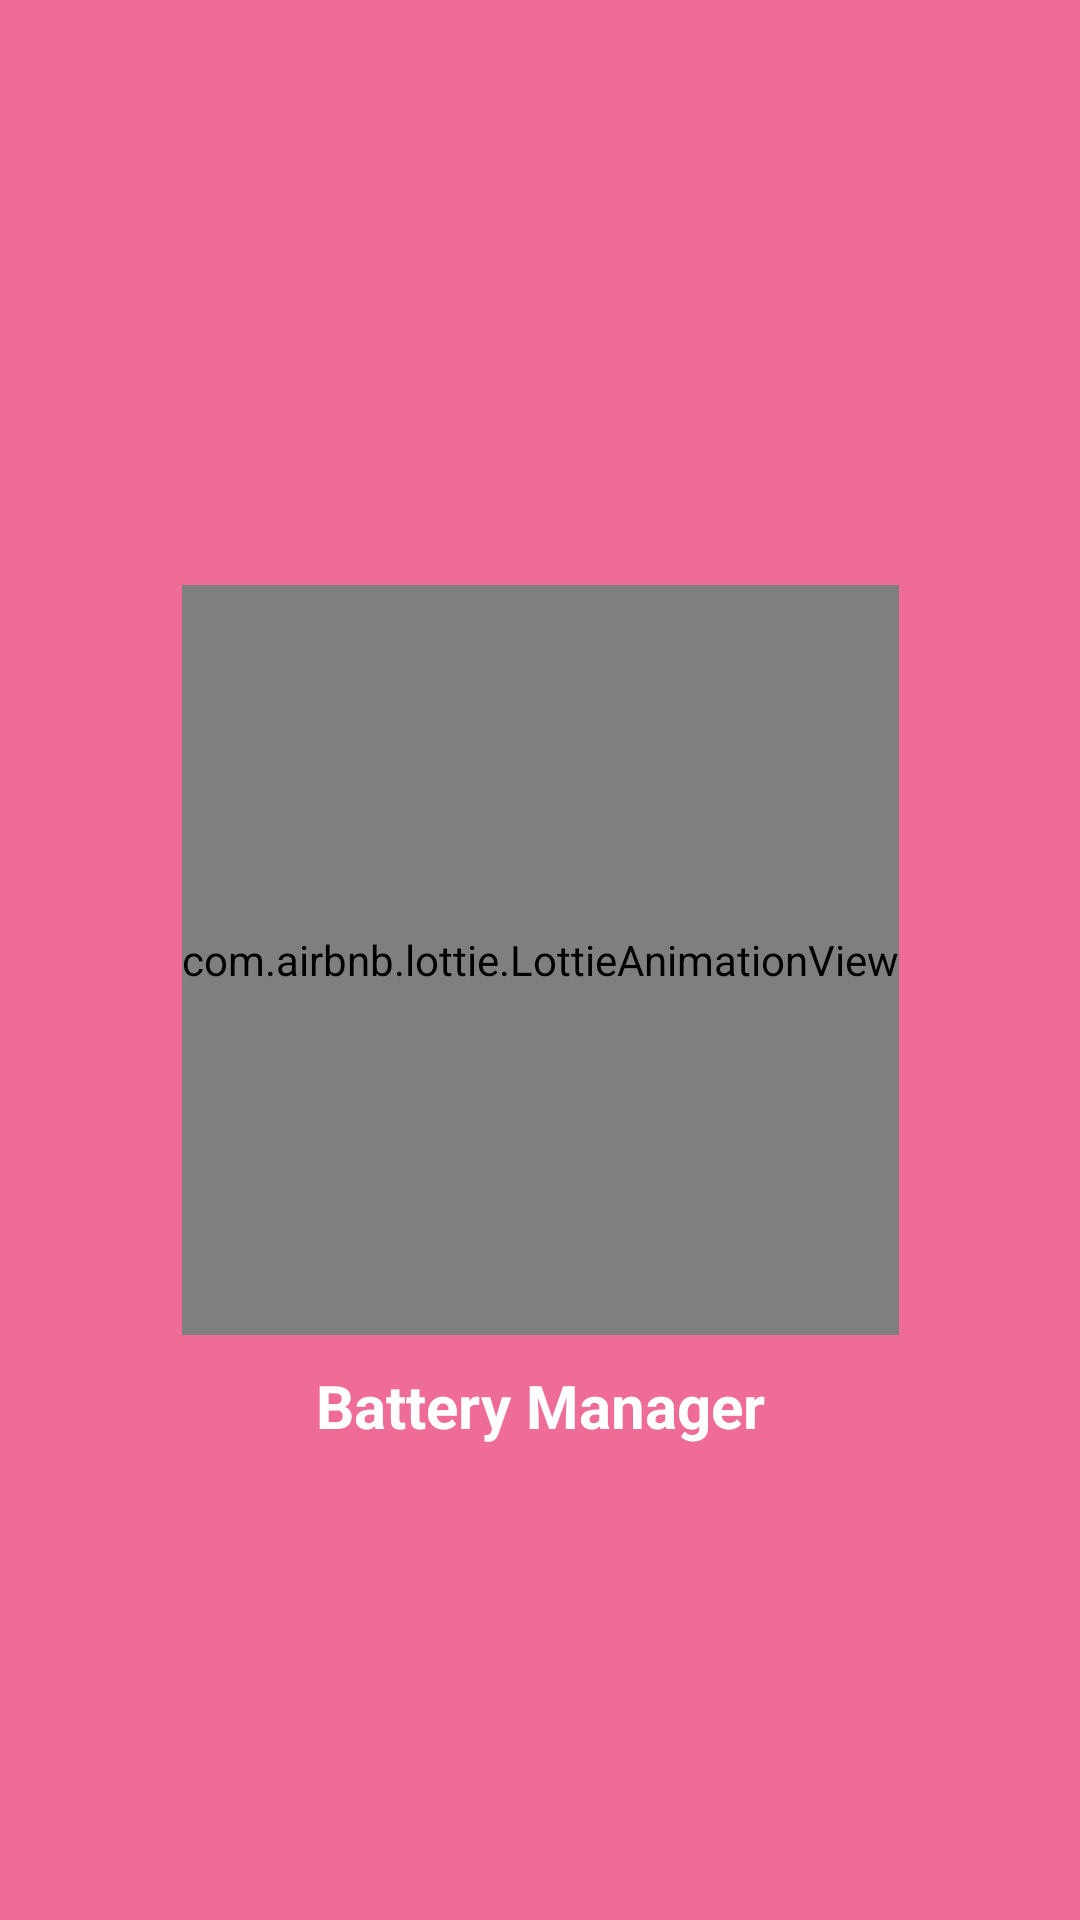

Android layout source for this screen:
<!-- AndroidManifest.xml: application theme Theme.BatteryManager -->
<!-- res/layout/activity_splash.xml -->
<?xml version="1.0" encoding="utf-8"?>
<layout xmlns:android="http://schemas.android.com/apk/res/android"
    xmlns:app="http://schemas.android.com/apk/res-auto"
    xmlns:tools="http://schemas.android.com/tools">

    <data>

    </data>

    <androidx.constraintlayout.widget.ConstraintLayout
        android:layout_width="match_parent"
        android:layout_height="match_parent"
        android:background="@color/pink"
        tools:context=".SplashActivity">

        <com.airbnb.lottie.LottieAnimationView
            android:id="@+id/lottieAnim"
            android:layout_width="wrap_content"
            android:layout_height="250dp"
            app:lottie_autoPlay="true"
            app:lottie_speed="2"
            app:layout_constraintRight_toRightOf="parent"
            app:layout_constraintLeft_toLeftOf="parent"
            app:layout_constraintTop_toTopOf="parent"
            app:layout_constraintBottom_toBottomOf="parent"
            app:lottie_rawRes="@raw/battery" />

        <TextView
            android:id="@+id/appNameTxt"
            android:layout_width="wrap_content"
            android:layout_height="0dp"
            app:layout_constraintRight_toRightOf="parent"
            app:layout_constraintLeft_toLeftOf="parent"
            app:layout_constraintTop_toBottomOf="@id/lottieAnim"
            android:text="Battery Manager"
            android:textSize="20dp"
            android:textStyle="bold"
            android:layout_marginTop="10dp"
            android:textColor="@android:color/white" />

        <TextView
            android:id="@+id/helpTxt"
            android:layout_width="wrap_content"
            android:layout_height="0dp"
            app:layout_constraintRight_toRightOf="parent"
            app:layout_constraintLeft_toLeftOf="parent"
            app:layout_constraintTop_toBottomOf="@id/appNameTxt"
            android:textSize="17dp"
            android:layout_marginTop="10dp"
            android:textColor="@android:color/white" />

    </androidx.constraintlayout.widget.ConstraintLayout>
</layout>
<!-- resources referenced by this layout -->
<resources>
  <color name="pink">#CDEA497D</color>
  <style name="Theme.BatteryManager" parent="Theme.MaterialComponents.DayNight.NoActionBar">
          
          <item name="colorPrimary">@color/purple_500</item>
          <item name="colorPrimaryVariant">@color/pink</item>
          <item name="colorOnPrimary">@color/white</item>
          
          <item name="colorSecondary">@color/teal_200</item>
          <item name="colorSecondaryVariant">@color/teal_700</item>
          <item name="colorOnSecondary">@color/black</item>
          
          <item name="android:statusBarColor" tools:targetApi="l">?attr/colorPrimaryVariant</item>
          
      </style>
  <color name="purple_500">#1B2A55</color>
  <color name="white">#FFFFFFFF</color>
  <color name="teal_200">#FF03DAC5</color>
  <color name="teal_700">#FF018786</color>
  <color name="black">#FF000000</color>
</resources>
